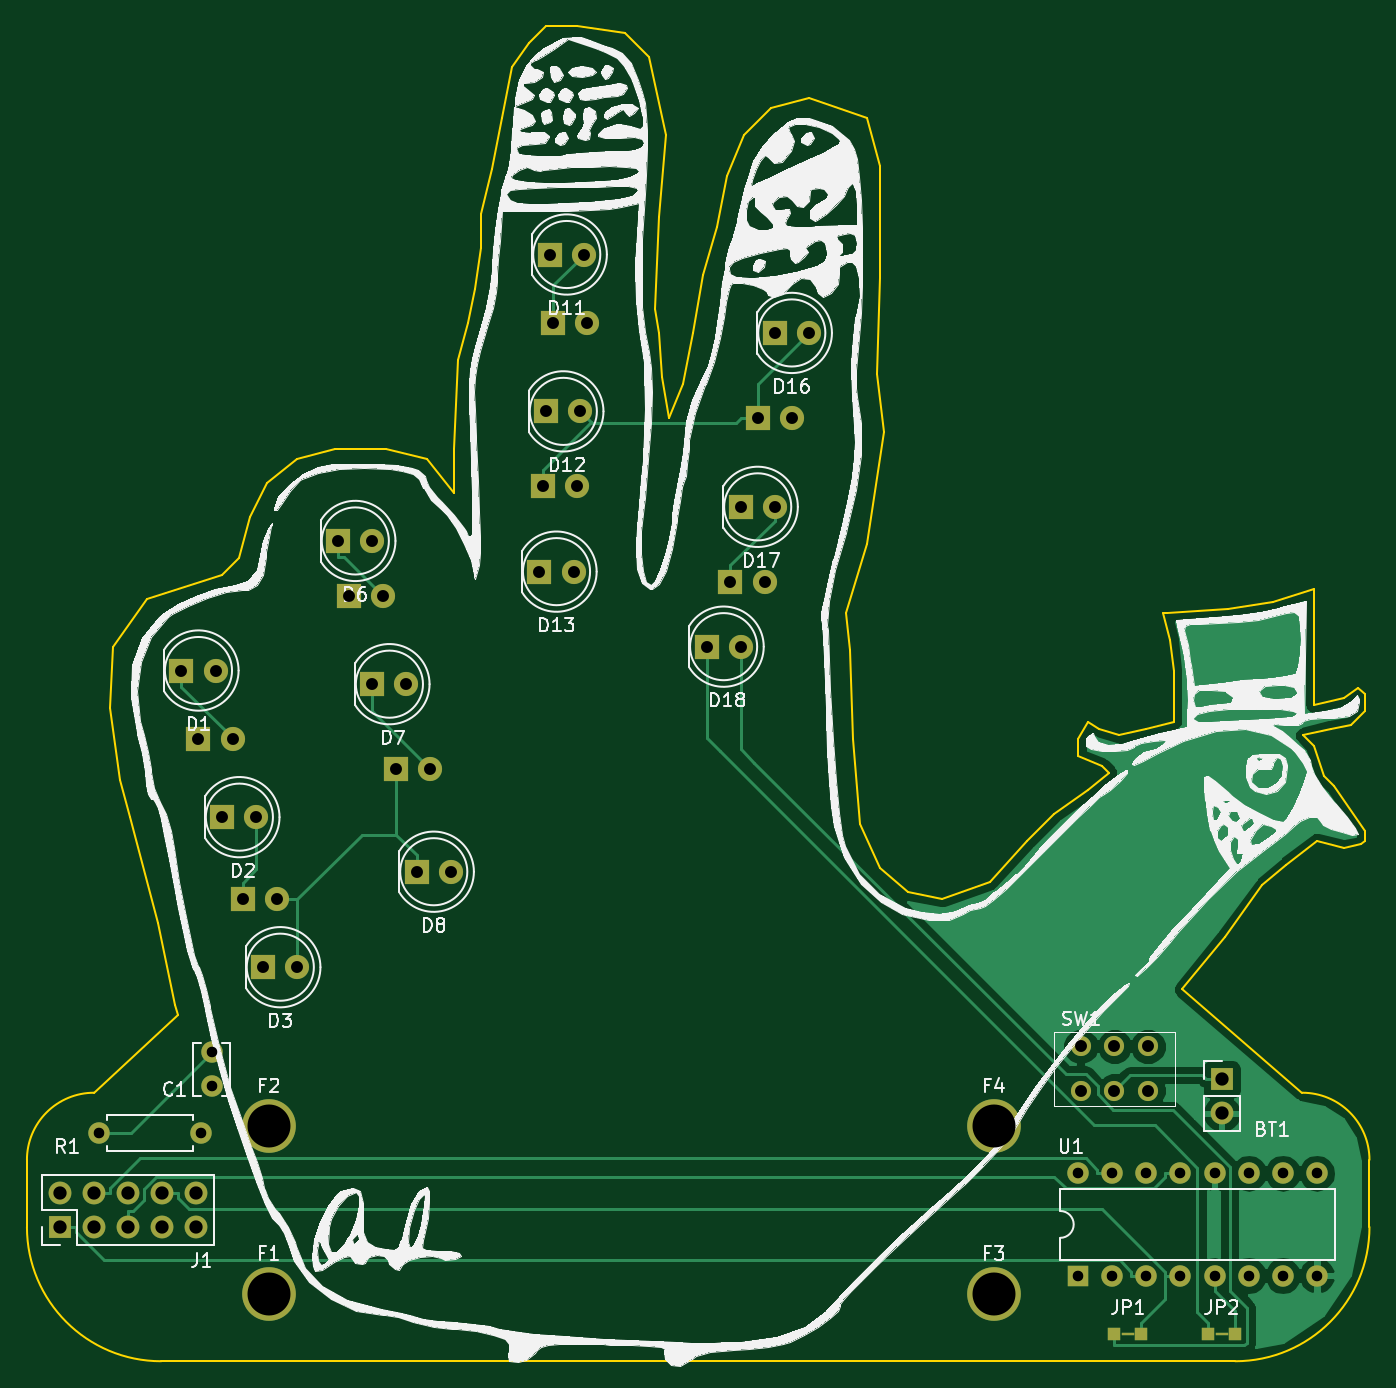
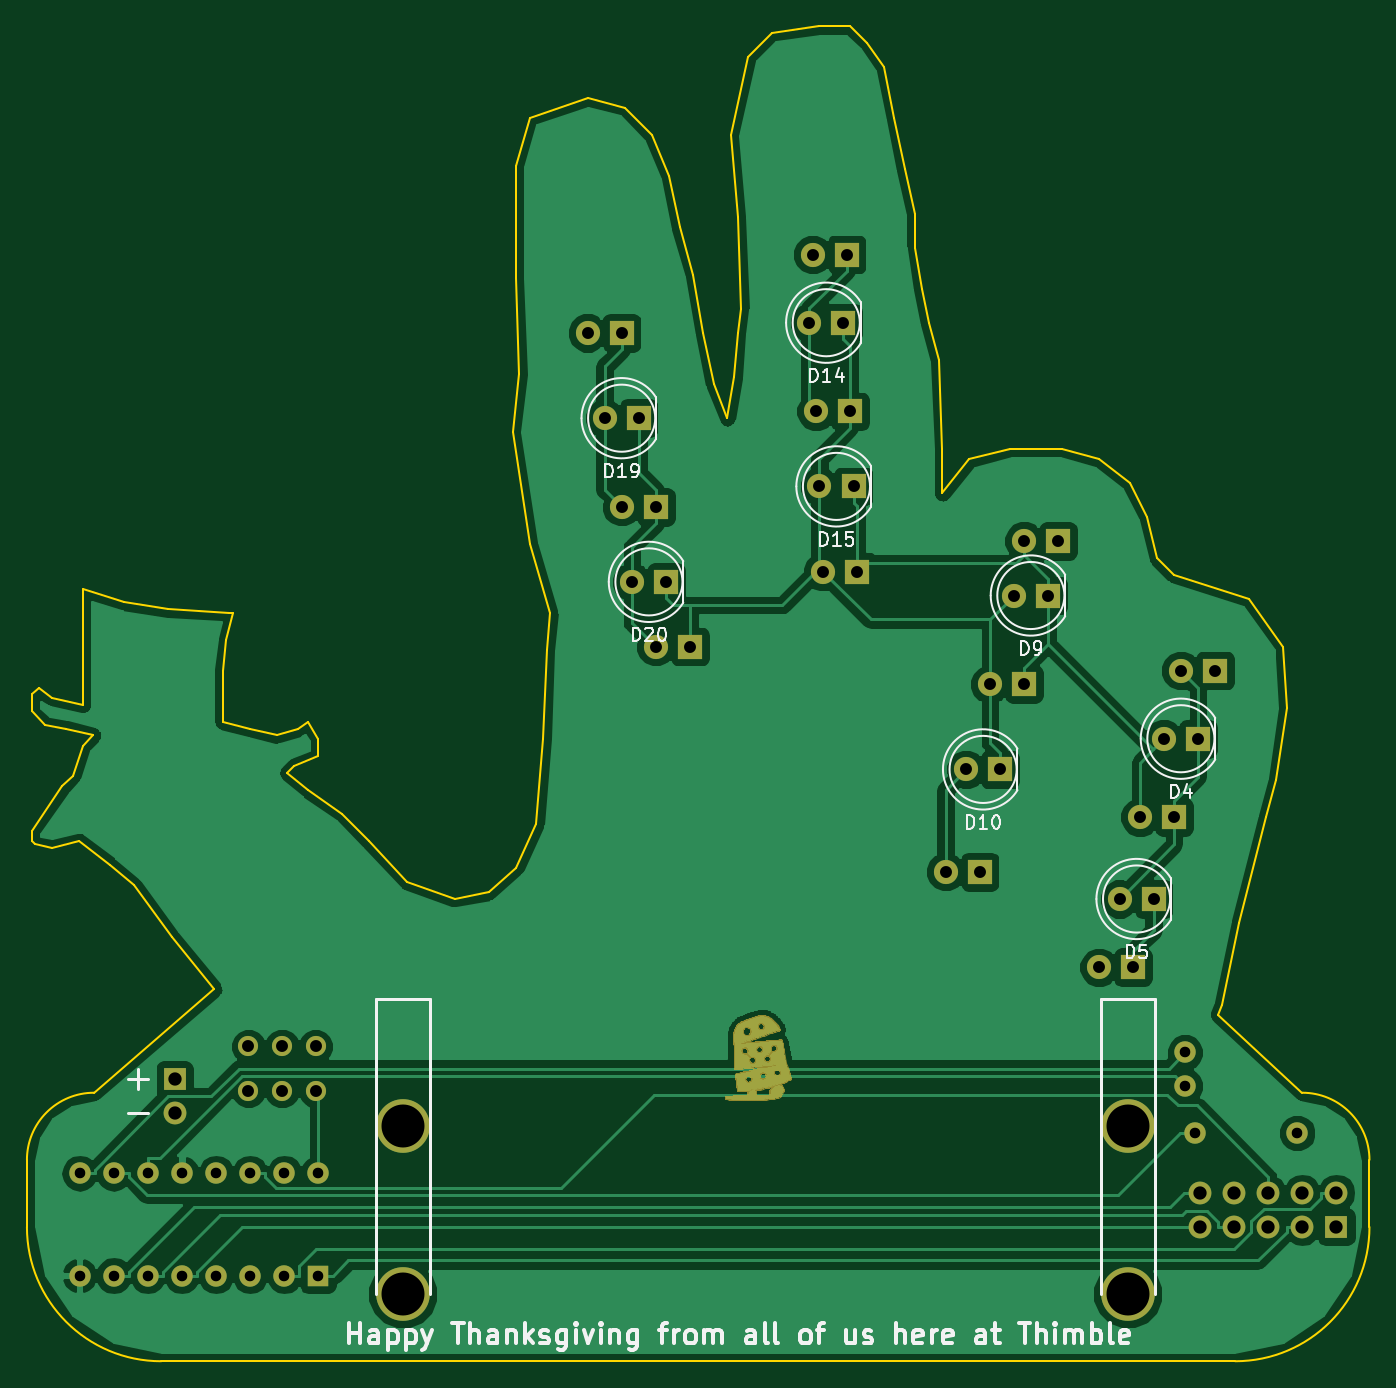
Circuit board: 8 layer files. Board 100.0 x 99.5 mm.
- bottom_copper: handTurkey-B.Cu.gbr (123283 bytes)
- bottom_mask: handTurkey-B.Mask.gbr (37177 bytes)
- bottom_silk: handTurkey-B.SilkS.gbr (21273 bytes)
- outline: handTurkey-Edge.Cuts.gbr (5787 bytes)
- top_copper: handTurkey-F.Cu.gbr (31531 bytes)
- top_mask: handTurkey-F.Mask.gbr (3081 bytes)
- top_silk: handTurkey-F.SilkS.gbr (96059 bytes)
- drill: handTurkey.drl (1333 bytes)

=== bottom_copper: handTurkey-B.Cu.gbr (123283 bytes, source omitted) ===
=== bottom_mask: handTurkey-B.Mask.gbr (37177 bytes, source omitted) ===
=== bottom_silk: handTurkey-B.SilkS.gbr (21273 bytes, source omitted) ===
=== outline: handTurkey-Edge.Cuts.gbr ===
G04 #@! TF.FileFunction,Profile,NP*
%FSLAX46Y46*%
G04 Gerber Fmt 4.6, Leading zero omitted, Abs format (unit mm)*
G04 Created by KiCad (PCBNEW 4.0.6) date 11/09/17 18:30:30*
%MOMM*%
%LPD*%
G01*
G04 APERTURE LIST*
%ADD10C,0.100000*%
%ADD11C,0.150000*%
G04 APERTURE END LIST*
D10*
D11*
X110998000Y-123444000D02*
X111252000Y-124206000D01*
X109728000Y-117348000D02*
X110998000Y-123444000D01*
X107696000Y-109474000D02*
X109728000Y-117348000D01*
X106934000Y-106680000D02*
X107696000Y-109474000D01*
X106172000Y-101346000D02*
X106934000Y-106680000D01*
X106426000Y-96774000D02*
X106172000Y-101346000D01*
X108966000Y-93218000D02*
X106426000Y-96774000D01*
X114554000Y-91440000D02*
X108966000Y-93218000D01*
X115824000Y-90170000D02*
X114554000Y-91440000D01*
X116586000Y-87122000D02*
X115824000Y-90170000D01*
X117856000Y-84582000D02*
X116586000Y-87122000D01*
X120142000Y-82804000D02*
X117856000Y-84582000D01*
X122936000Y-82042000D02*
X120142000Y-82804000D01*
X126746000Y-82042000D02*
X122936000Y-82042000D01*
X129794000Y-82804000D02*
X126746000Y-82042000D01*
X131826000Y-85344000D02*
X129794000Y-82804000D01*
X131826000Y-82042000D02*
X131826000Y-85344000D01*
X132080000Y-75438000D02*
X131826000Y-82042000D01*
X132842000Y-72644000D02*
X132080000Y-75438000D01*
X133350000Y-70104000D02*
X132842000Y-72644000D01*
X133858000Y-67056000D02*
X133350000Y-70104000D01*
X133858000Y-64516000D02*
X133858000Y-67056000D01*
X134620000Y-61214000D02*
X133858000Y-64516000D01*
X135382000Y-57404000D02*
X134620000Y-61214000D01*
X136144000Y-53594000D02*
X135382000Y-57404000D01*
X137414000Y-51816000D02*
X136144000Y-53594000D01*
X138684000Y-50546000D02*
X137414000Y-51816000D01*
X140970000Y-50546000D02*
X138684000Y-50546000D01*
X144526000Y-51054000D02*
X140970000Y-50546000D01*
X146304000Y-52832000D02*
X144526000Y-51054000D01*
X147574000Y-58674000D02*
X146304000Y-52832000D01*
X147066000Y-64770000D02*
X147574000Y-58674000D01*
X146812000Y-71628000D02*
X147066000Y-64770000D01*
X147066000Y-73406000D02*
X146812000Y-71628000D01*
X147320000Y-76708000D02*
X147066000Y-73406000D01*
X147828000Y-79756000D02*
X147320000Y-76708000D01*
X148844000Y-77216000D02*
X147828000Y-79756000D01*
X149606000Y-73406000D02*
X148844000Y-77216000D01*
X150368000Y-69088000D02*
X149606000Y-73406000D01*
X151384000Y-65532000D02*
X150368000Y-69088000D01*
X152146000Y-61722000D02*
X151384000Y-65532000D01*
X153416000Y-58674000D02*
X152146000Y-61722000D01*
X155448000Y-56642000D02*
X153416000Y-58674000D01*
X158242000Y-55880000D02*
X155448000Y-56642000D01*
X162560000Y-57404000D02*
X158242000Y-55880000D01*
X163576000Y-60960000D02*
X162560000Y-57404000D01*
X163576000Y-69342000D02*
X163576000Y-60960000D01*
X163322000Y-76454000D02*
X163576000Y-69342000D01*
X163830000Y-80772000D02*
X163322000Y-76454000D01*
X162560000Y-89154000D02*
X163830000Y-80772000D01*
X161036000Y-94234000D02*
X162560000Y-89154000D01*
X161290000Y-97028000D02*
X161036000Y-94234000D01*
X161544000Y-103632000D02*
X161290000Y-97028000D01*
X162052000Y-109982000D02*
X161544000Y-103632000D01*
X163576000Y-113284000D02*
X162052000Y-109982000D01*
X165608000Y-115062000D02*
X163576000Y-113284000D01*
X168148000Y-115570000D02*
X165608000Y-115062000D01*
X171704000Y-114300000D02*
X168148000Y-115570000D01*
X174498000Y-111252000D02*
X171704000Y-114300000D01*
X176530000Y-109220000D02*
X174498000Y-111252000D01*
X179070000Y-107442000D02*
X176530000Y-109220000D01*
X180594000Y-106172000D02*
X179070000Y-107442000D01*
X180086000Y-105664000D02*
X180594000Y-106172000D01*
X178308000Y-104902000D02*
X180086000Y-105664000D01*
X178308000Y-103632000D02*
X178308000Y-104902000D01*
X179070000Y-102362000D02*
X178308000Y-103632000D01*
X179832000Y-102870000D02*
X179070000Y-102362000D01*
X181356000Y-103378000D02*
X179832000Y-102870000D01*
X183388000Y-102870000D02*
X181356000Y-103378000D01*
X185420000Y-102362000D02*
X183388000Y-102870000D01*
X185420000Y-98552000D02*
X185420000Y-102362000D01*
X185166000Y-96266000D02*
X185420000Y-98552000D01*
X184658000Y-94234000D02*
X185166000Y-96266000D01*
X184912000Y-94234000D02*
X184658000Y-94234000D01*
X189484000Y-93980000D02*
X184912000Y-94234000D01*
X192786000Y-93472000D02*
X189484000Y-93980000D01*
X195834000Y-92456000D02*
X192786000Y-93472000D01*
X195834000Y-101092000D02*
X195834000Y-92456000D01*
X198120000Y-100584000D02*
X195834000Y-101092000D01*
X199136000Y-99822000D02*
X198120000Y-100584000D01*
X199644000Y-100330000D02*
X199136000Y-99822000D01*
X199644000Y-101600000D02*
X199644000Y-100330000D01*
X198628000Y-102616000D02*
X199644000Y-101600000D01*
X197104000Y-102870000D02*
X198628000Y-102616000D01*
X195072000Y-103378000D02*
X197104000Y-102870000D01*
X195834000Y-104140000D02*
X195072000Y-103378000D01*
X196596000Y-106426000D02*
X195834000Y-104140000D01*
X197358000Y-107188000D02*
X196596000Y-106426000D01*
X199644000Y-110490000D02*
X197358000Y-107188000D01*
X199644000Y-111252000D02*
X199644000Y-110490000D01*
X199390000Y-111506000D02*
X199644000Y-111252000D01*
X198120000Y-111760000D02*
X199390000Y-111506000D01*
X196088000Y-111252000D02*
X198120000Y-111760000D01*
X193802000Y-113030000D02*
X196088000Y-111252000D01*
X192024000Y-114554000D02*
X193802000Y-113030000D01*
X189230000Y-118364000D02*
X192024000Y-114554000D01*
X186055000Y-122301000D02*
X189230000Y-118364000D01*
X105000000Y-130000000D02*
X111252000Y-124206000D01*
X195000000Y-130000000D02*
X186055000Y-122301000D01*
X105000000Y-130000000D02*
G75*
G03X100000000Y-135000000I0J-5000000D01*
G01*
X200000000Y-135000000D02*
G75*
G03X195000000Y-130000000I-5000000J0D01*
G01*
X100000000Y-140000000D02*
X100000000Y-135000000D01*
X200000000Y-140000000D02*
X200000000Y-135000000D01*
X190000000Y-150000000D02*
X110000000Y-150000000D01*
X100000000Y-140000000D02*
G75*
G03X110000000Y-150000000I10000000J0D01*
G01*
X190000000Y-150000000D02*
G75*
G03X200000000Y-140000000I0J10000000D01*
G01*
M02*

=== top_copper: handTurkey-F.Cu.gbr (31531 bytes, source omitted) ===
=== top_mask: handTurkey-F.Mask.gbr ===
G04 #@! TF.FileFunction,Soldermask,Top*
%FSLAX46Y46*%
G04 Gerber Fmt 4.6, Leading zero omitted, Abs format (unit mm)*
G04 Created by KiCad (PCBNEW 4.0.6) date 11/09/17 18:30:30*
%MOMM*%
%LPD*%
G01*
G04 APERTURE LIST*
%ADD10C,0.100000*%
%ADD11C,4.000000*%
%ADD12R,1.800000X1.800000*%
%ADD13C,1.800000*%
%ADD14C,1.600000*%
%ADD15O,1.600000X1.600000*%
%ADD16C,1.500000*%
%ADD17R,1.600000X1.600000*%
%ADD18R,1.700000X1.700000*%
%ADD19O,1.700000X1.700000*%
%ADD20R,1.000000X1.000000*%
%ADD21R,1.000000X0.254000*%
G04 APERTURE END LIST*
D10*
D11*
X172000000Y-145000000D03*
X118000000Y-132500000D03*
X172000000Y-132500000D03*
D12*
X111506000Y-98552000D03*
D13*
X114046000Y-98552000D03*
D12*
X114554000Y-109474000D03*
D13*
X117094000Y-109474000D03*
D12*
X117602000Y-120650000D03*
D13*
X120142000Y-120650000D03*
D12*
X112776000Y-103632000D03*
D13*
X115316000Y-103632000D03*
D12*
X116078000Y-115570000D03*
D13*
X118618000Y-115570000D03*
D12*
X123190000Y-88900000D03*
D13*
X125730000Y-88900000D03*
D12*
X125730000Y-99568000D03*
D13*
X128270000Y-99568000D03*
D12*
X129032000Y-113538000D03*
D13*
X131572000Y-113538000D03*
D12*
X123952000Y-92964000D03*
D13*
X126492000Y-92964000D03*
D12*
X127508000Y-105918000D03*
D13*
X130048000Y-105918000D03*
D12*
X138938000Y-67564000D03*
D13*
X141478000Y-67564000D03*
D12*
X138684000Y-79248000D03*
D13*
X141224000Y-79248000D03*
D12*
X138176000Y-91186000D03*
D13*
X140716000Y-91186000D03*
D12*
X139192000Y-72644000D03*
D13*
X141732000Y-72644000D03*
D12*
X138430000Y-84836000D03*
D13*
X140970000Y-84836000D03*
D12*
X155702000Y-73406000D03*
D13*
X158242000Y-73406000D03*
D12*
X153162000Y-86360000D03*
D13*
X155702000Y-86360000D03*
D12*
X150622000Y-96774000D03*
D13*
X153162000Y-96774000D03*
D12*
X154432000Y-79756000D03*
D13*
X156972000Y-79756000D03*
D12*
X152400000Y-91948000D03*
D13*
X154940000Y-91948000D03*
D14*
X105380000Y-133000000D03*
D15*
X113000000Y-133000000D03*
D16*
X181000000Y-126550000D03*
X183500000Y-126550000D03*
X178500000Y-126550000D03*
X178500000Y-129850000D03*
X181000000Y-129850000D03*
X183500000Y-129850000D03*
D17*
X178300000Y-143620000D03*
D15*
X196080000Y-136000000D03*
X180840000Y-143620000D03*
X193540000Y-136000000D03*
X183380000Y-143620000D03*
X191000000Y-136000000D03*
X185920000Y-143620000D03*
X188460000Y-136000000D03*
X188460000Y-143620000D03*
X185920000Y-136000000D03*
X191000000Y-143620000D03*
X183380000Y-136000000D03*
X193540000Y-143620000D03*
X180840000Y-136000000D03*
X196080000Y-143620000D03*
X178300000Y-136000000D03*
D18*
X189000000Y-129000000D03*
D19*
X189000000Y-131540000D03*
D14*
X113750000Y-129500000D03*
X113750000Y-127000000D03*
D11*
X118000000Y-145000000D03*
D18*
X102460000Y-140000000D03*
D19*
X102460000Y-137460000D03*
X105000000Y-140000000D03*
X105000000Y-137460000D03*
X107540000Y-140000000D03*
X107540000Y-137460000D03*
X110080000Y-140000000D03*
X110080000Y-137460000D03*
X112620000Y-140000000D03*
X112620000Y-137460000D03*
D20*
X183000000Y-148000000D03*
X181000000Y-148000000D03*
D21*
X182000000Y-148000000D03*
D20*
X188000000Y-148000000D03*
X190000000Y-148000000D03*
D21*
X189000000Y-148000000D03*
M02*

=== top_silk: handTurkey-F.SilkS.gbr (96059 bytes, source omitted) ===
=== drill: handTurkey.drl ===
M48
;DRILL file {KiCad 4.0.6} date 11/09/17 18:30:33
;FORMAT={2:4/ absolute / inch / suppress trailing zeros}
FMAT,2
INCH,LZ
T1C0.031
T2C0.035
T3C0.039
T4C0.126
%
G90
G05
M72
T1
X041488Y-052362
X044488Y-052362
X044783Y-05
X044783Y-050984
X070197Y-053543
X070197Y-056543
X071197Y-053543
X071197Y-056543
X072197Y-053543
X072197Y-056543
X073197Y-053543
X073197Y-056543
X074197Y-053543
X074197Y-056543
X075197Y-053543
X075197Y-056543
X076197Y-053543
X076197Y-056543
X077197Y-053543
X077197Y-056543
T2
X0439Y-0388
X0444Y-0408
X0449Y-0388
X0451Y-0431
X0454Y-0408
X0457Y-0455
X0461Y-0431
X0463Y-0475
X0467Y-0455
X0473Y-0475
X0485Y-035
X0488Y-0366
X0495Y-035
X0495Y-0392
X0498Y-0366
X0502Y-0417
X0505Y-0392
X0508Y-0447
X0512Y-0417
X0518Y-0447
X0544Y-0359
X0545Y-0334
X0546Y-0312
X0547Y-0266
X0548Y-0286
X0554Y-0359
X0555Y-0334
X0556Y-0312
X0557Y-0266
X0558Y-0286
X0593Y-0381
X06Y-0362
X0603Y-034
X0603Y-0381
X0608Y-0314
X061Y-0362
X0613Y-0289
X0613Y-034
X0618Y-0314
X0623Y-0289
X070276Y-049823
X070276Y-051122
X07126Y-049823
X07126Y-051122
X072244Y-049823
X072244Y-051122
T3
X040339Y-054118
X040339Y-055118
X041339Y-054118
X041339Y-055118
X042339Y-054118
X042339Y-055118
X043339Y-054118
X043339Y-055118
X044339Y-054118
X044339Y-055118
X074409Y-050787
X074409Y-051787
T4
X046457Y-052165
X046457Y-057087
X067717Y-052165
X067717Y-057087
T0
M30

